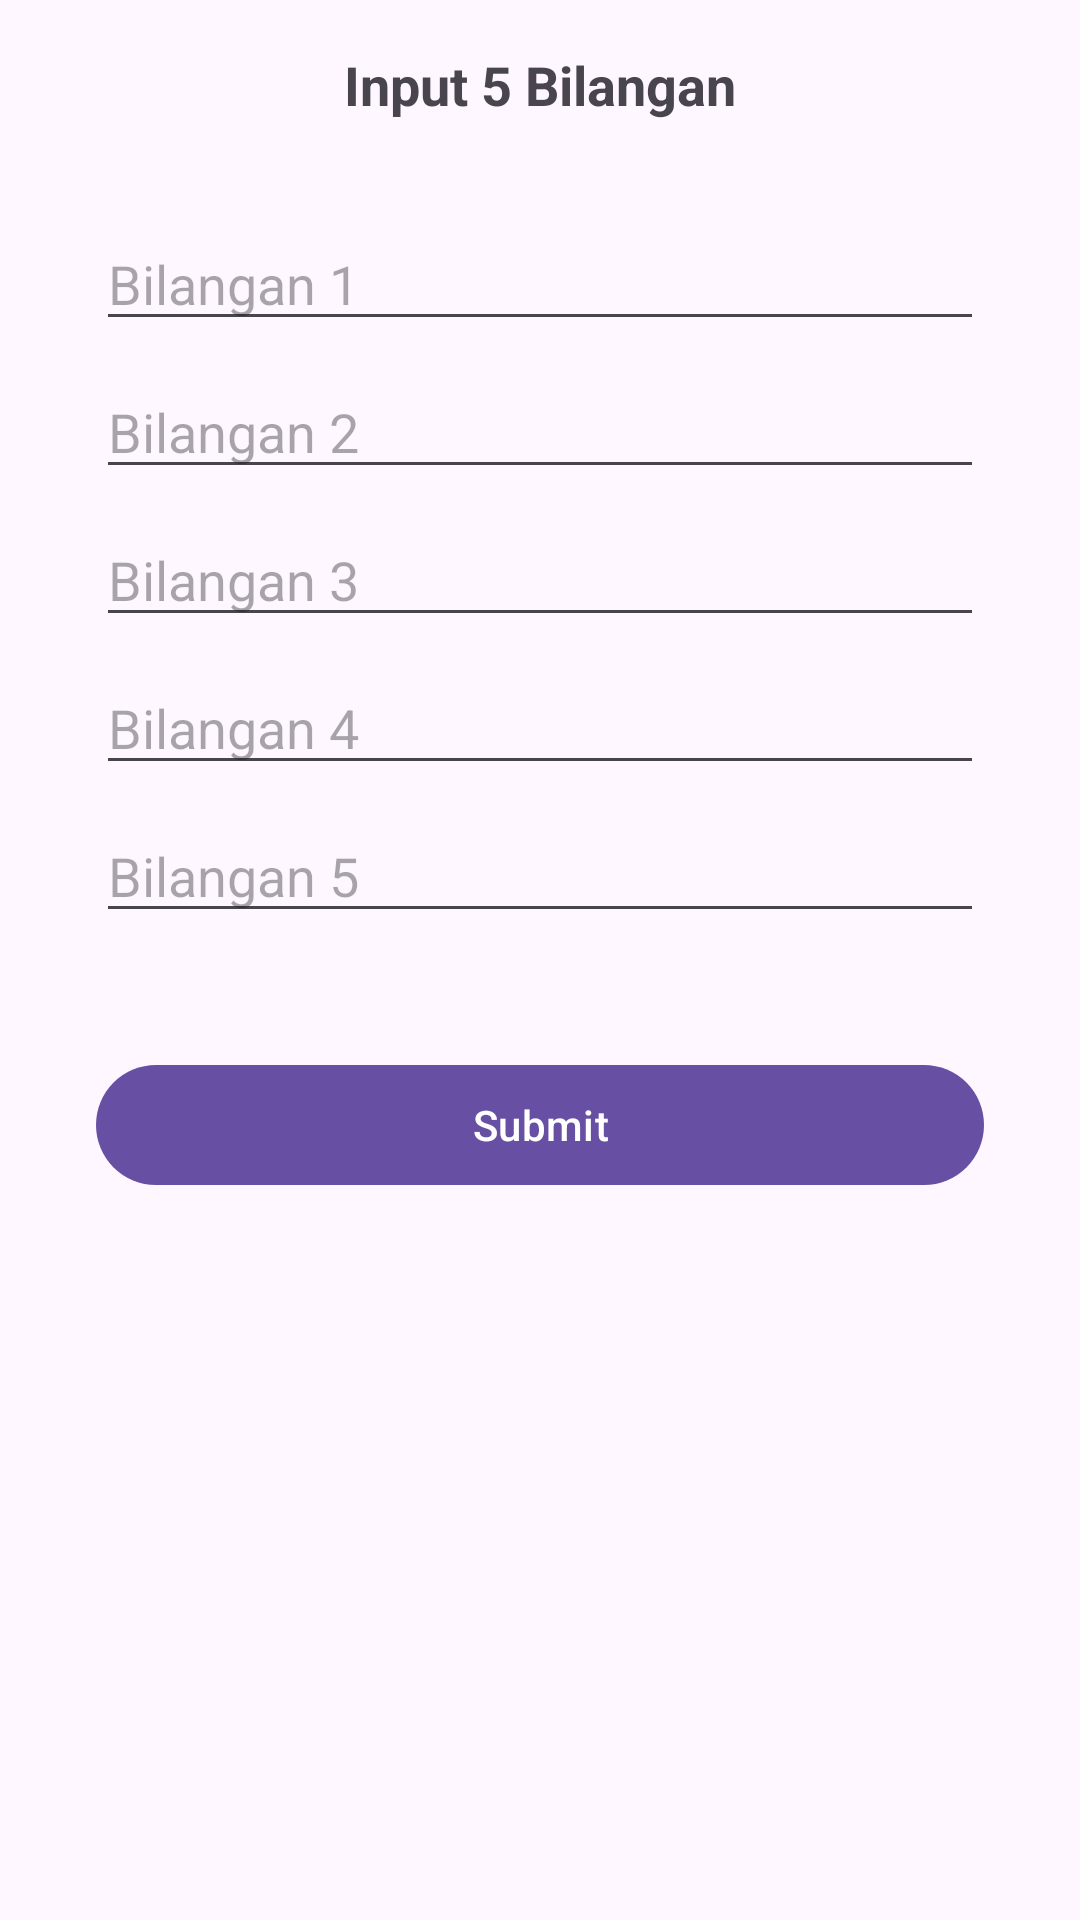

Layout XML and referenced resources for this Android screen:
<!-- AndroidManifest.xml: application theme Theme.Testkwadran -->
<!-- res/layout/activity_main.xml -->
<?xml version="1.0" encoding="utf-8"?>
<androidx.constraintlayout.widget.ConstraintLayout xmlns:android="http://schemas.android.com/apk/res/android"
    xmlns:app="http://schemas.android.com/apk/res-auto"
    xmlns:tools="http://schemas.android.com/tools"
    android:layout_width="match_parent"
    android:layout_height="match_parent"
    android:padding="16dp"
    tools:context=".MainActivity">

    <androidx.appcompat.widget.AppCompatTextView
        android:id="@+id/tv_title"
        android:layout_width="match_parent"
        android:layout_height="wrap_content"
        android:gravity="center"
        android:text="Input 5 Bilangan"
        android:textSize="18sp"
        android:textStyle="bold"
        app:layout_constraintLeft_toLeftOf="parent"
        app:layout_constraintRight_toRightOf="parent"
        app:layout_constraintTop_toTopOf="parent" />

    <androidx.appcompat.widget.LinearLayoutCompat
        android:id="@+id/parent_input"
        android:layout_width="match_parent"
        android:layout_height="wrap_content"
        android:layout_marginTop="32dp"
        android:orientation="vertical"
        app:layout_constraintTop_toBottomOf="@+id/tv_title">

        <androidx.appcompat.widget.AppCompatEditText
            android:id="@+id/bil_1"
            android:layout_width="match_parent"
            android:layout_height="wrap_content"
            android:layout_marginHorizontal="16dp"
            android:layout_marginBottom="8dp"
            android:hint="Bilangan 1"
            android:inputType="number" />

        <androidx.appcompat.widget.AppCompatEditText
            android:id="@+id/bil_2"
            android:layout_width="match_parent"
            android:layout_height="wrap_content"
            android:layout_marginHorizontal="16dp"
            android:layout_marginBottom="8dp"
            android:hint="Bilangan 2"
            android:inputType="number" />

        <androidx.appcompat.widget.AppCompatEditText
            android:id="@+id/bil_3"
            android:layout_width="match_parent"
            android:layout_height="wrap_content"
            android:layout_marginHorizontal="16dp"
            android:layout_marginBottom="8dp"
            android:hint="Bilangan 3"
            android:inputType="number" />

        <androidx.appcompat.widget.AppCompatEditText
            android:id="@+id/bil_4"
            android:layout_width="match_parent"
            android:layout_height="wrap_content"
            android:layout_marginHorizontal="16dp"
            android:layout_marginBottom="8dp"
            android:hint="Bilangan 4"
            android:inputType="number" />

        <androidx.appcompat.widget.AppCompatEditText
            android:id="@+id/bil_5"
            android:layout_width="match_parent"
            android:layout_height="wrap_content"
            android:layout_marginHorizontal="16dp"
            android:layout_marginBottom="8dp"
            android:hint="Bilangan 5"
            android:inputType="number" />

    </androidx.appcompat.widget.LinearLayoutCompat>

    <com.google.android.material.button.MaterialButton
        android:id="@+id/btn_submit"
        android:layout_width="match_parent"
        android:layout_height="wrap_content"
        android:layout_marginHorizontal="16dp"
        android:layout_marginTop="32dp"
        android:text="Submit"
        app:layout_constraintTop_toBottomOf="@+id/parent_input" />

</androidx.constraintlayout.widget.ConstraintLayout>
<!-- resources referenced by this layout -->
<resources>
  <style name="Theme.Testkwadran" parent="Base.Theme.Testkwadran" />
  <style name="Base.Theme.Testkwadran" parent="Theme.Material3.DayNight.NoActionBar">
          
          
      </style>
</resources>
